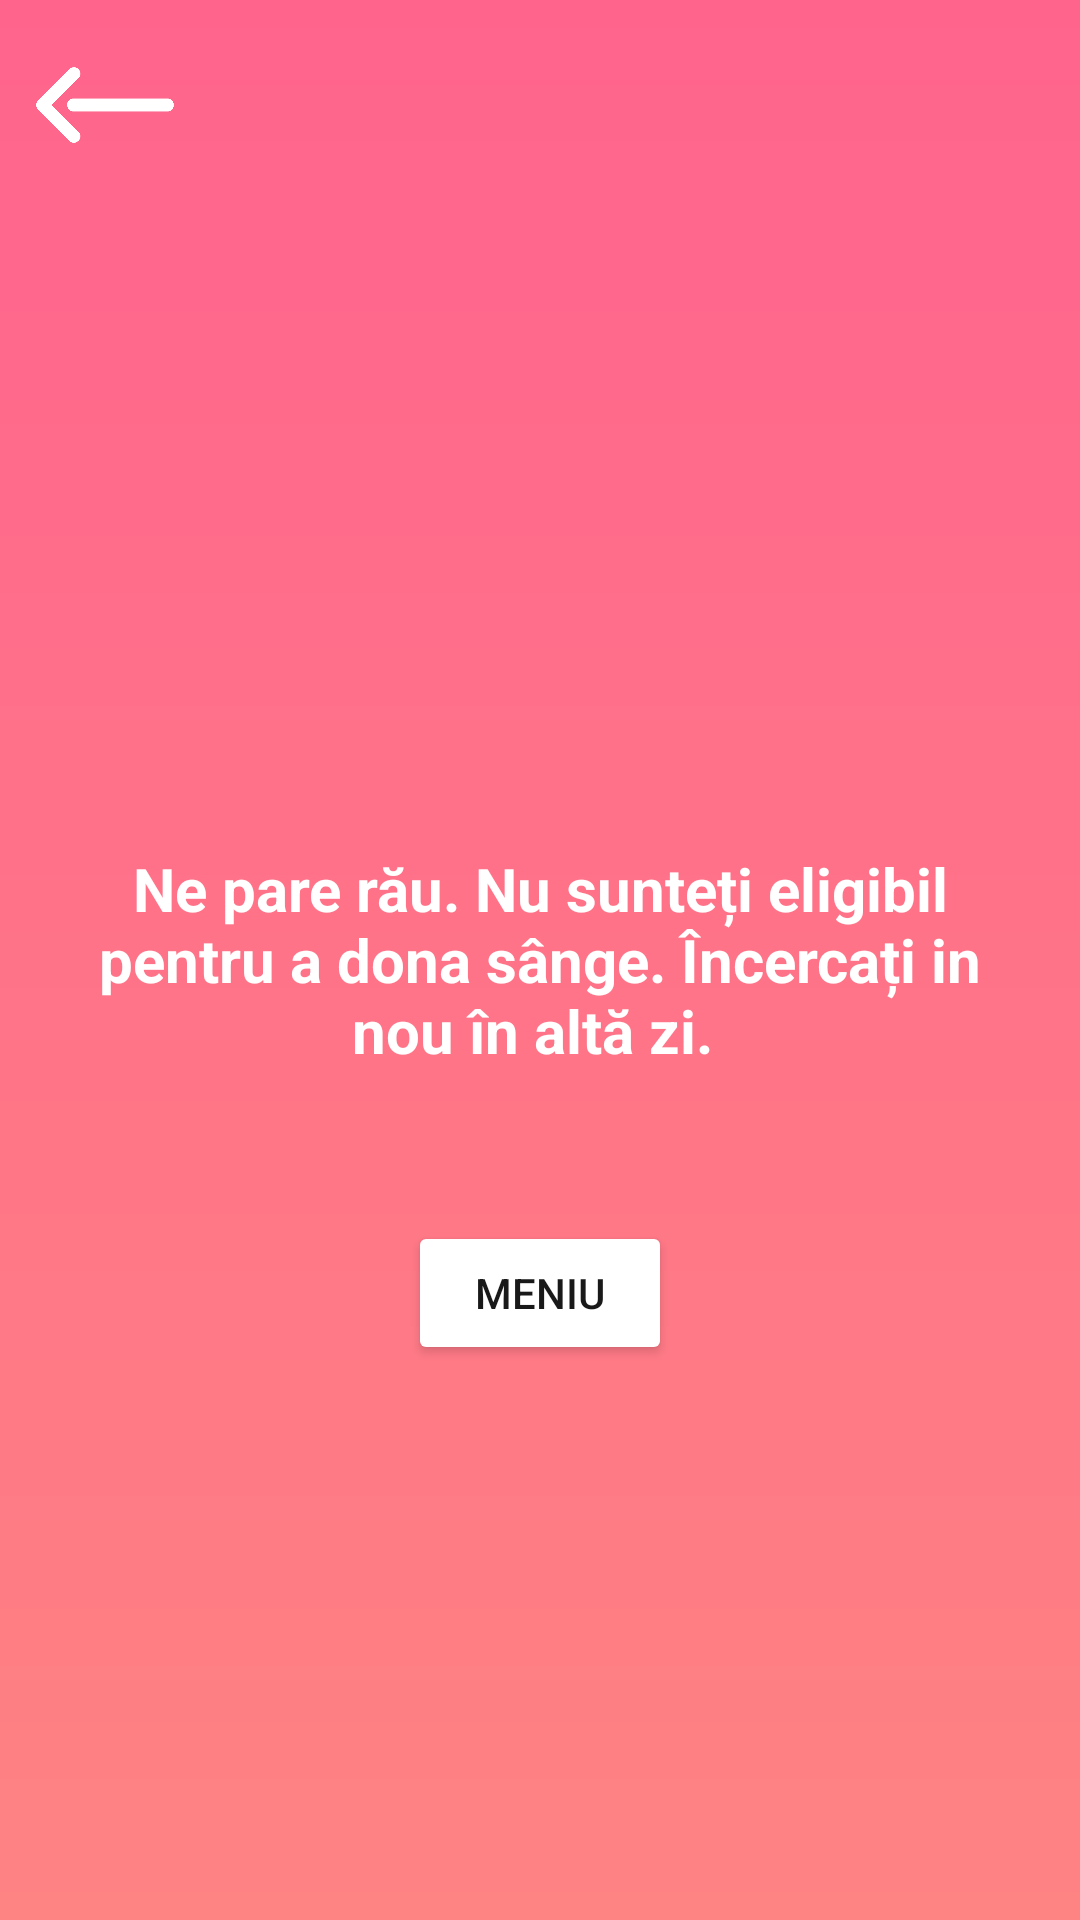

Here is an Android app screen rendered from its layout file. Give the layout XML and the strings, colors and styles it references.
<!-- AndroidManifest.xml: application theme Theme.BloodDonationFrontend -->
<!-- res/layout/activity_invalid_questionnaire.xml -->
<?xml version="1.0" encoding="utf-8"?>
<RelativeLayout xmlns:android="http://schemas.android.com/apk/res/android"
    xmlns:tools="http://schemas.android.com/tools"
    android:layout_width="match_parent"
    android:layout_height="match_parent"
    xmlns:app="http://schemas.android.com/apk/res-auto"
    android:fadeScrollbars="false"
    android:fadingEdge="vertical"
    android:orientation="vertical"
    android:background="@drawable/gradient_drawable2"
    android:alpha="0.9"
    tools:context="cg.example.blooddonationfrontend.view.DonorFormActivity">

    <LinearLayout
        android:id="@+id/spinnerLayout"
        android:layout_width="wrap_content"
        android:layout_height="match_parent"
        android:layout_marginStart="10dp"
        android:layout_weight="1"
        android:layout_marginTop="10dp"
        android:layout_marginBottom="0dp"
        android:orientation="horizontal">

        <ImageButton
            android:id="@+id/back_button"
            android:layout_width="50dp"
            android:layout_height="50dp"
            android:background="@drawable/white_back"
            android:scaleType="fitXY"
            android:src="@drawable/white_back"
            android:textColorHint="@color/white"
            app:layout_constraintStart_toStartOf="parent"
            app:layout_constraintTop_toTopOf="parent" />
    </LinearLayout>

    <TextView
        android:id="@+id/eligibleText"
        android:layout_width="wrap_content"
        android:layout_height="wrap_content"
        android:layout_centerInParent="true"
        android:layout_marginRight="50dp"
        android:fitsSystemWindows="true"
        android:gravity="center_vertical|center_horizontal"
        android:text="Ne pare rău. Nu sunteți eligibil pentru a dona sânge. Încercați in nou în altă zi. "
        android:textAlignment="center"
        android:textColor="@color/white"
        android:textSize="20dp"
        android:textStyle="bold" />

    <Button
        android:id="@+id/goToHome"
        android:layout_width="wrap_content"
        android:layout_height="wrap_content"
        android:layout_below="@id/eligibleText"
        android:layout_centerInParent="true"
        android:layout_marginTop="50dp"
        android:backgroundTint="@color/white"
        android:text="Meniu"
        android:textColor="@color/black" />
</RelativeLayout>
<!-- resources referenced by this layout -->
<resources>
  <color name="black">#FF000000</color>
  <color name="white">#FFFFFFFF</color>
  <!-- drawable gradient_drawable2 (drawable) -->
  <?xml version="1.0" encoding="utf-8"?>
  <shape
      android:shape = "rectangle"
      xmlns:android = "http://schemas.android.com/apk/res/android" >
  
      <gradient
          android:startColor = "#fe7575"
          android:centerColor = "#ff647b"
          android:endColor = "#ff5381"
          android:angle = "90"
          android:type = "linear"
          />
  </shape>
  <!-- drawable white_back: png bitmap (drawable-v24, 4610 bytes) -->
  <style name="Theme.BloodDonationFrontend" parent="Theme.MaterialComponents.DayNight.DarkActionBar">
          
          <item name="colorPrimary">@color/purple_500</item>
          <item name="colorPrimaryVariant">@color/purple_700</item>
          <item name="colorOnPrimary">@color/white</item>
          
          <item name="colorSecondary">@color/teal_200</item>
          <item name="colorSecondaryVariant">@color/teal_700</item>
          <item name="colorOnSecondary">@color/black</item>
          
          <item name="android:statusBarColor" tools:targetApi="l">?attr/colorPrimaryVariant</item>
          
      </style>
  <color name="purple_500">#FF6200EE</color>
  <color name="purple_700">#FF3700B3</color>
  <color name="teal_200">#FF03DAC5</color>
  <color name="teal_700">#FF018786</color>
</resources>
